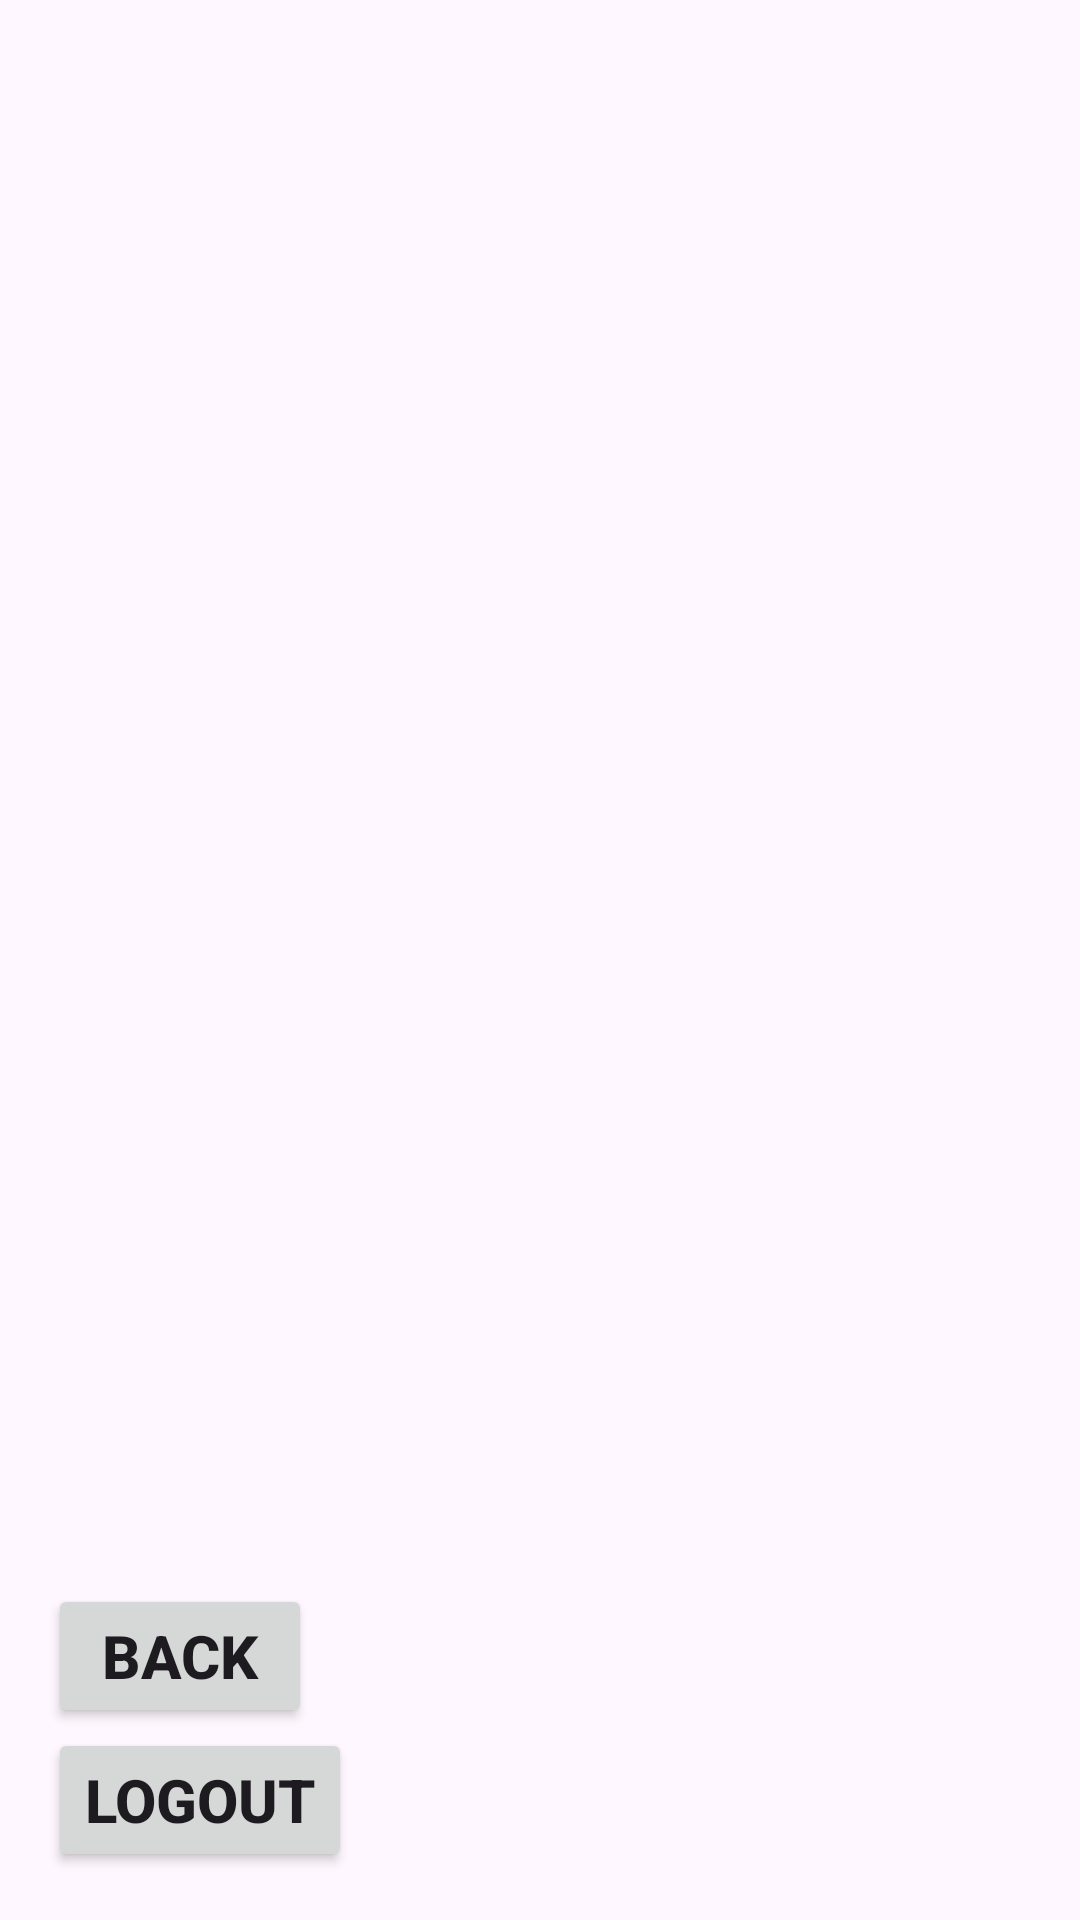

Android layout source for this screen:
<!-- AndroidManifest.xml: activity theme Theme.Material3.Light.NoActionBar -->
<!-- res/layout/activity_bulletin_archive.xml -->
<?xml version="1.0" encoding="utf-8"?>
<LinearLayout xmlns:android="http://schemas.android.com/apk/res/android"
    android:layout_width="match_parent"
    android:layout_height="match_parent"
    android:orientation="vertical"
    android:padding="16dp">

    <ScrollView
        android:id="@+id/scrollView"
        android:layout_width="match_parent"
        android:layout_height="0dp"
        android:layout_weight="1">

        <LinearLayout
            android:id="@+id/linearLayout"
            android:layout_width="match_parent"
            android:layout_height="wrap_content"
            android:orientation="vertical" />
    </ScrollView>

    <Button
        android:id="@+id/btn_back"
        android:layout_width="wrap_content"
        android:layout_height="wrap_content"
        android:text="Back"
        android:textStyle="bold"
        android:textSize="20sp"
        android:gravity="center" />

    <Button
        android:id="@+id/btn_logout"
        android:layout_width="wrap_content"
        android:layout_height="wrap_content"
        android:text="Logout"
        android:textStyle="bold"
        android:textSize="20sp"
        android:gravity="center" />
</LinearLayout>
<!-- resources referenced by this layout -->
<resources>

</resources>
